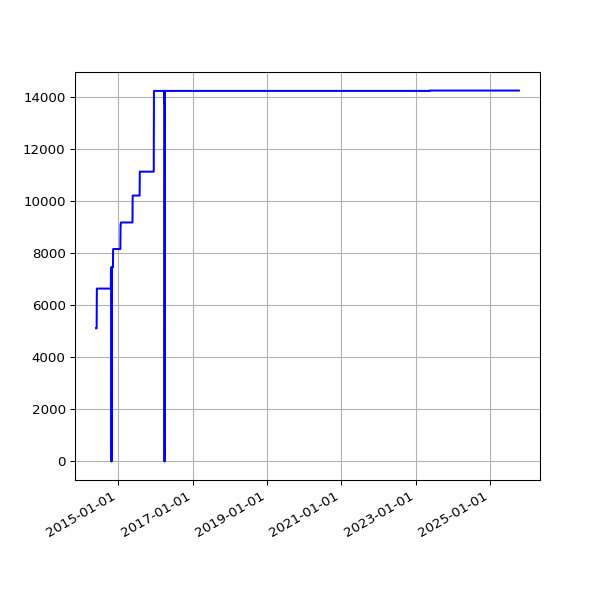

The data file committed next to this chart (first rows):
date, value
2014-05-30 02:40:04 +0100, 5109
2014-05-31 02:44:16 +0100, 5109
2014-06-01 02:38:21 +0100, 5109
2014-06-02 02:37:23 +0100, 5109
2014-06-03 02:37:31 +0100, 5109
2014-06-04 02:38:24 +0100, 5109
2014-06-05 02:35:42 +0100, 6634
2014-06-06 02:38:04 +0100, 6634
2014-06-07 02:37:35 +0100, 6634
2014-06-08 02:41:40 +0100, 6634
2014-06-09 02:45:27 +0100, 6634
2014-06-10 02:39:36 +0100, 6634
2014-06-11 02:48:24 +0100, 6634
2014-06-12 02:43:23 +0100, 6634
2014-06-13 02:43:44 +0100, 6634
2014-06-14 02:41:52 +0100, 6634
2014-06-15 02:48:58 +0100, 6634
2014-06-16 02:43:03 +0100, 6634
2014-06-17 09:03:57 +0100, 6634
2014-06-18 02:45:02 +0100, 6634
2014-06-19 02:46:01 +0100, 6634
2014-06-20 02:38:39 +0100, 6634
2014-06-21 02:40:35 +0100, 6634
2014-06-22 02:35:54 +0100, 6634
2014-06-23 02:38:42 +0100, 6634
2014-06-24 02:36:37 +0100, 6634
2014-06-25 18:54:13 +0100, 6634
2014-06-26 03:23:52 +0100, 6634
2014-06-27 03:31:26 +0100, 6634
2014-06-28 03:28:14 +0100, 6634
2014-06-29 03:29:46 +0100, 6634
2014-06-30 03:18:23 +0100, 6634
2014-07-01 02:27:24 +0100, 6634
2014-07-02 02:39:01 +0100, 6634
2014-07-03 02:43:11 +0100, 6634
2014-07-04 03:17:39 +0100, 6634
2014-07-05 02:48:00 +0100, 6634
2014-07-06 02:44:42 +0100, 6634
2014-07-07 02:51:35 +0100, 6634
2014-07-08 03:02:12 +0100, 6634
2014-07-09 02:46:09 +0100, 6634
2014-07-10 02:51:15 +0100, 6634
2014-07-11 02:45:10 +0100, 6634
2014-07-12 02:43:23 +0100, 6634
2014-07-13 02:43:32 +0100, 6634
2014-07-14 02:47:00 +0100, 6634
2014-07-15 02:46:58 +0100, 6634
2014-07-16 02:42:16 +0100, 6634
2014-07-17 02:46:17 +0100, 6634
2014-07-18 02:44:15 +0100, 6634
2014-07-19 02:41:10 +0100, 6634
2014-07-20 02:39:41 +0100, 6634
2014-07-21 02:48:36 +0100, 6634
2014-07-22 02:51:59 +0100, 6634
2014-07-23 02:44:13 +0100, 6634
2014-07-24 02:44:25 +0100, 6634
2014-07-25 02:41:15 +0100, 6634
2014-07-26 02:39:35 +0100, 6634
2014-07-27 02:33:02 +0100, 6634
2014-07-28 02:39:50 +0100, 6634
... 3,041 more rows
